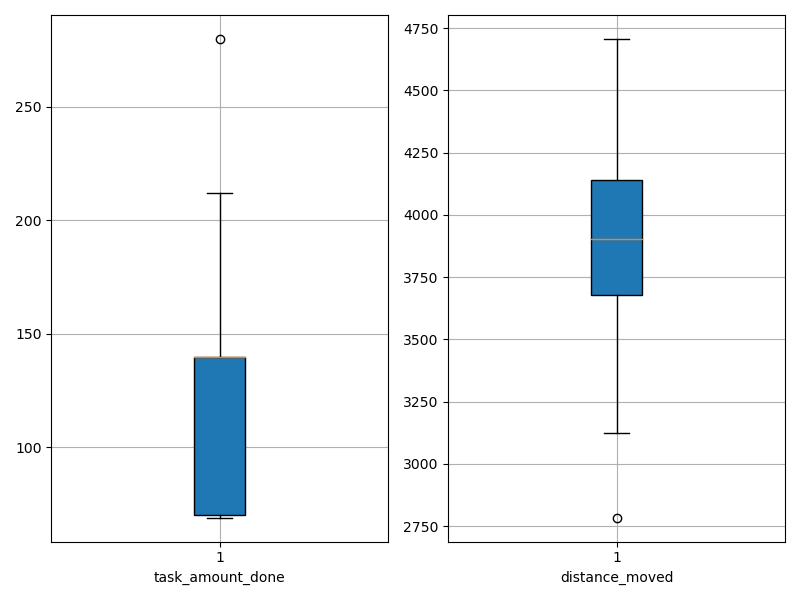

The table this chart was drawn from, first rows:
agent_id, task_amount_done, distance_moved
0, 70.0, 4155
1, 209.0, 3478
2, 70.0, 3670
3, 70.0, 2784
4, 70.0, 3582
5, 140.0, 3695
6, 140.0, 3698
7, 210.0, 4083
8, 69.0, 4210
9, 140.0, 3351
10, 140.0, 3928
11, 140.0, 3877
12, 140.0, 3848
13, 71.0, 4006
14, 70.0, 3822
15, 140.0, 3126
16, 140.0, 3816
17, 71.0, 3483
18, 70.0, 4452
19, 210.0, 4250
20, 69.0, 4706
21, 140.0, 4020
22, 70.0, 4452
23, 141.0, 3977
24, 280.0, 3864
25, 139.0, 3999
26, 69.0, 3660
27, 70.0, 4203
28, 140.0, 4395
29, 212.0, 4099
